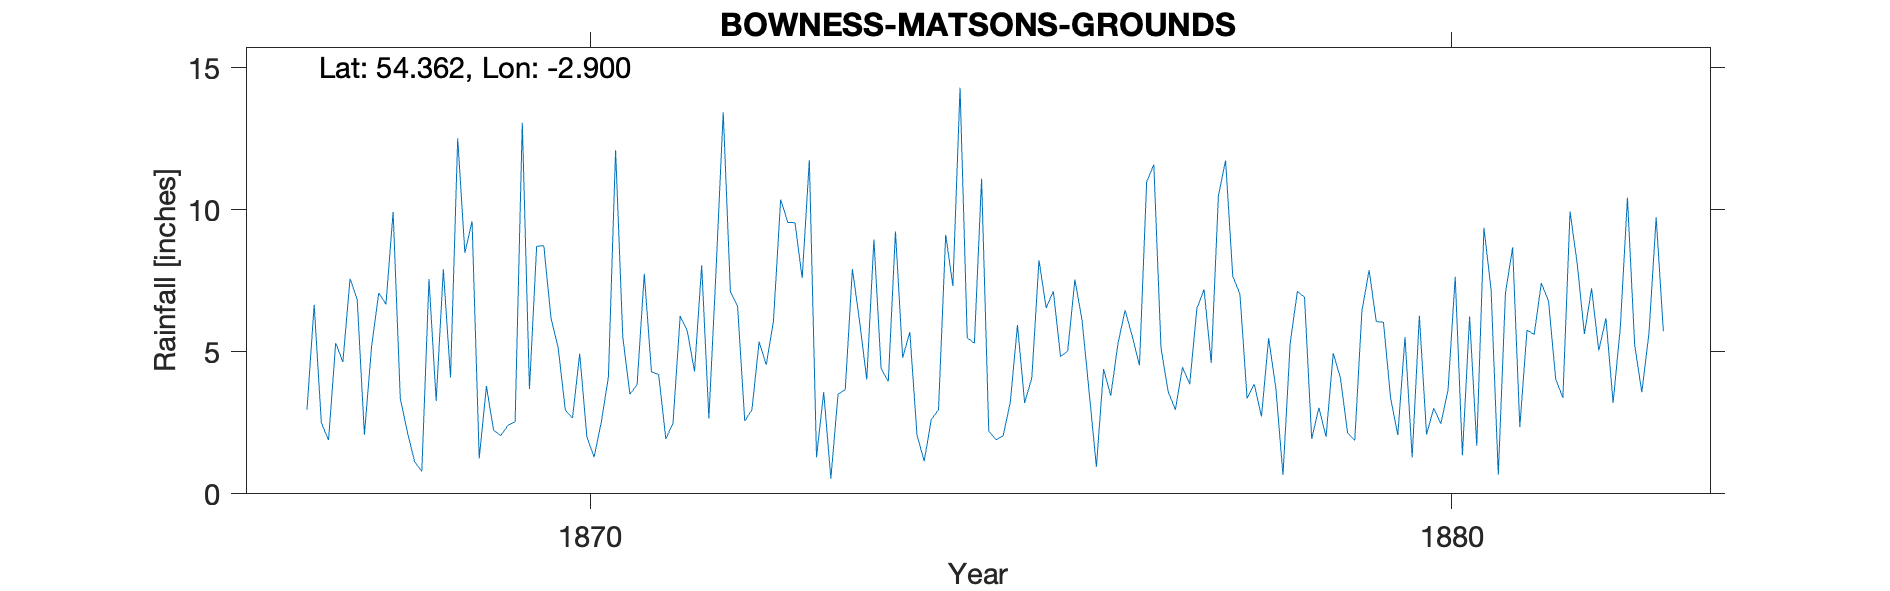

Data behind this chart, as committed beside it:
BOWNESS WINDERMERE MATSON GROUNDS, , , , , , , , , , , , , , , , , , , , , , , 
Grid ref, SD416966, Long, -2.9, Lat, 54.36, Elevation, 451, ft, , , , , , , , , , , , , , , 
Station no, RR6241, , , , , , , , , , , , , , , , , , , , , , 
, 1860, 1861, 1862, 1863, 1864, 1865, 1866, 1867, 1868, 1869, 1870, 1871, 1872, 1873, 1874, 1875, 1876, 1877, 1878, 1879, 1880, 1881, 1882
January, , , , , , , , , 7.07, 8.48, 6.18, 3.85, 13.43, 11.74, 9.23, 11.09, 5.02, 11.59, 7.02, 2.01, 1.28, 0.67, 5.62
February, , , , , , , , , 6.67, 9.59, 5.14, 7.74, 7.1, 1.29, 4.79, 2.21, 7.54, 5.14, 3.35, 4.95, 6.27, 7.07, 7.23
March, , , , , , , , 2.96, 9.92, 1.24, 2.94, 4.29, 6.59, 3.58, 5.69, 1.9, 6.11, 3.59, 3.86, 4.08, 2.09, 8.67, 5.04
April, , , , , , , , 6.65, 3.36, 3.79, 2.67, 4.2, 2.56, 0.54, 2.07, 2.04, 3.55, 2.96, 2.72, 2.15, 3.01, 2.35, 6.18
May, , , , , , , , 2.5, 2.16, 2.24, 4.93, 1.93, 2.96, 3.51, 1.15, 3.22, 0.95, 4.45, 5.47, 1.88, 2.47, 5.76, 3.2
June, , , , , , , , 1.89, 1.13, 2.05, 2.01, 2.49, 5.35, 3.66, 2.62, 5.94, 4.39, 3.86, 3.73, 6.44, 3.66, 5.61, 5.84
July, , , , , , , , 5.31, 0.79, 2.41, 1.29, 6.26, 4.54, 7.91, 2.96, 3.2, 3.45, 6.52, 0.66, 7.87, 7.64, 7.42, 10.42
August, , , , , , , , 4.64, 7.56, 2.54, 2.51, 5.72, 6.08, 6.07, 9.12, 4.08, 5.28, 7.19, 5.29, 6.06, 1.36, 6.78, 5.25
September, , , , , , , , 7.57, 3.27, 13.06, 4.11, 4.3, 10.36, 4.02, 7.31, 8.22, 6.46, 4.6, 7.12, 6.04, 6.24, 4.04, 3.57
October, , , , , , , , 6.83, 7.9, 3.69, 12.09, 8.04, 9.55, 8.95, 14.29, 6.54, 5.54, 10.49, 6.92, 3.36, 1.69, 3.38, 5.66
November, , , , , , , , 2.08, 4.09, 8.71, 5.52, 2.66, 9.54, 4.41, 5.49, 7.13, 4.52, 11.73, 1.93, 2.07, 9.36, 9.93, 9.73
December, , , , , , , , 5.18, 12.51, 8.73, 3.5, 7.87, 7.59, 3.95, 5.3, 4.83, 10.97, 7.66, 3.03, 5.52, 7.17, 8.09, 5.72
Total, , , , , , , , , 66.43, 66.53, 52.89, 59.35, 85.65, 59.63, 70.02, 60.4, 63.78, 79.78, 51.1, 52.43, 52.24, 69.77, 73.46
